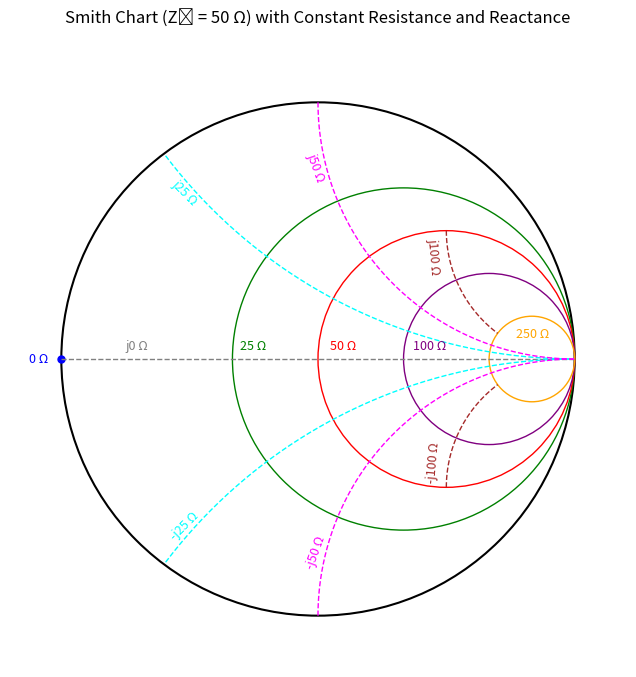

Write Python code to recreate this figure.
import matplotlib.pyplot as plt
import numpy as np

def draw_smith_chart(Z0=50):
    # Create a figure and axis with equal aspect ratio
    fig, ax = plt.subplots(figsize=(8, 8))
    ax.set_aspect('equal')

    # Set chart limits and remove axes for a clean look
    ax.set_xlim(-1.2, 1.2)
    ax.set_ylim(-1.2, 1.2)
    ax.axis('off')

    # Draw the outer boundary (r = 0 circle, |Γ| = 1)
    outer_circle = plt.Circle((0, 0), 1, fill=False, color='black', linewidth=1.5)
    ax.add_patch(outer_circle)

    # Constant resistance circles
    resistance_values = [0, 0.5, 1, 2, 5]
    r_colors = ['blue', 'green', 'red', 'purple', 'orange']
    for r, color in zip(resistance_values, r_colors):
        if r == 0:
            ax.plot(-1, 0, 'o', color=color, markersize=5)
        else:
            center_x = r / (1 + r)
            radius = 1 / (1 + r)
            circle = plt.Circle((center_x, 0), radius, fill=False, color=color, linewidth=1)
            ax.add_patch(circle)

    # Constant reactance arcs
    reactance_values = [0, 0.5, 1, 2]
    x_colors = ['gray', 'cyan', 'magenta', 'brown']
    for i, (x, color) in enumerate(zip(reactance_values, x_colors)):
        if x == 0:
            ax.plot([-1, 1], [0, 0], color=color, linewidth=1, linestyle='--')
        else:
            center_x = 1
            center_y = 1 / x
            radius = 1 / x
            theta_max = 2 * np.arctan(1 / x)
            theta = np.linspace(0, theta_max, 100)

            x_upper = center_x - radius * np.cos(theta)
            y_upper = center_y - radius * np.sin(theta)
            x_lower = x_upper
            y_lower = -y_upper

            mask_upper = (x_upper**2 + y_upper**2) <= 1.01
            mask_lower = (x_lower**2 + y_lower**2) <= 1.01
            ax.plot(x_upper[mask_upper], y_upper[mask_upper], color=color, linewidth=1, linestyle='--')
            ax.plot(x_lower[mask_lower], y_lower[mask_lower], color=color, linewidth=1, linestyle='--')

    # --- Label Positions Defined Here ---
    # Format: (text, x, y, color, fontsize, ha, va, rotation)
    labels = [
        # Resistance labels (left side of circles)
        ('0 Ω', -1.05, 0.0, 'blue', 9, 'right', 'center', 0),
        ('25 Ω', -0.20, 0.05, 'green', 9, 'right', 'center', 0),
        ('50 Ω', 0.15, 0.05, 'red', 9, 'right', 'center', 0),
        ('100 Ω', 0.50, 0.05, 'purple', 9, 'right', 'center', 0),
        ('250 Ω', 0.90, 0.10, 'orange', 9, 'right', 'center', 0),
        # Reactance labels (angled along arcs)
        ('j0 Ω', -0.75, 0.025, 'gray', 9, 'left', 'bottom', 0),
        ('j25 Ω', -0.52, 0.65, 'cyan', 9, 'center', 'center', -45),    # Approx angle
        ('-j25 Ω', -0.52, -0.65, 'cyan', 9, 'center', 'center', 45),
        ('j50 Ω', -0.01, 0.75, 'magenta', 9, 'center', 'center', -70),
        ('-j50 Ω', -0.01, -0.75, 'magenta', 9, 'center', 'center', 70),
        ('j100 Ω', 0.45, 0.402, 'brown', 9, 'center', 'center', -85),
        ('-j100 Ω', 0.45, -0.402, 'brown', 9, 'center', 'center', 85),
    ]

    # Plot all labels
    for text, x, y, color, fontsize, ha, va, rotation in labels:
        ax.text(x, y, text, color=color, fontsize=fontsize, ha=ha, va=va, 
                rotation=rotation, rotation_mode='anchor')

    ax.set_title(f"Smith Chart (Z₀ = {Z0} Ω) with Constant Resistance and Reactance", pad=20)
    plt.show()

if __name__ == "__main__":
    draw_smith_chart(Z0=50)